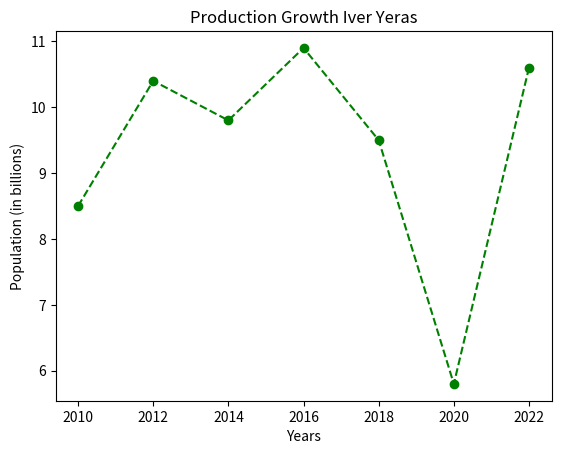

The matplotlib source for this figure:
import matplotlib.pyplot as plt


years = [2010,2012,2014,2016,2018,2020,2022]

population = [8.5, 10.4, 9.8, 10.9, 9.5, 5.8, 10.6]

plt.plot(years,population, marker = "o", linestyle = "--", color = "green")

plt.xlabel("Years")

plt.ylabel("Population (in billions)")

plt.title("Production Growth Iver Yeras")

plt.show()
